Run: headless pygame with SDL's dummy video driver; simulated clock (each Clock.tick advances the game by its frame time, no real sleeping); random seed 0; keys injected as events and as key.get_pressed() state; no mouse input.
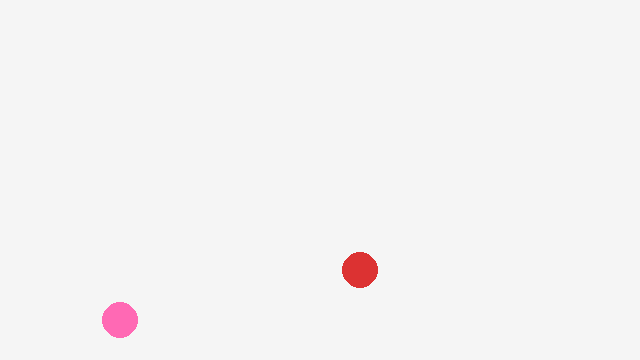
Frame 1 of 4 · flips 1–60 · no input
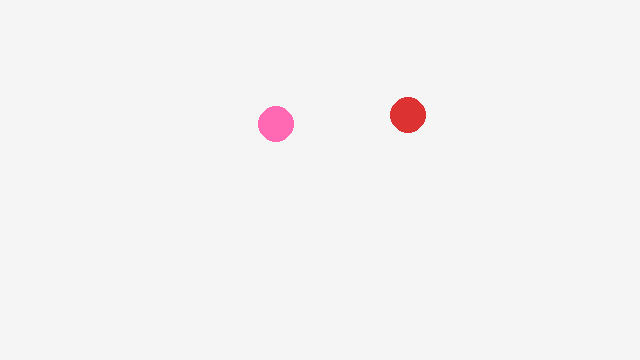
Frame 2 of 4 · flips 61–180 · tapped SPACE, RETURN · held RIGHT (→), D
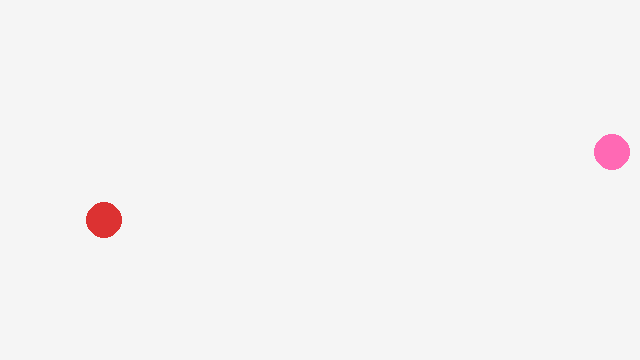
Frame 3 of 4 · flips 181–300 · held DOWN (↓), S
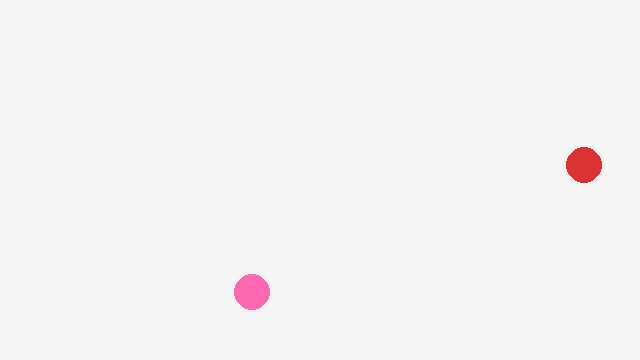
Frame 4 of 4 · flips 301–420 · held LEFT (←), A, UP (↑), W

The pygame program that drew these frames:

#2_ex1.py
import pygame, sys

pygame.init()
W, H = 640, 360
screen = pygame.display.set_mode((W, H))
clock = pygame.time.Clock()

# 전역 상태(절차지향의 전형)
x, y = 120.0, 120.0
vx, vy = 4.0, 2.5
r = 18
x2, y2 = 300.0, 200.0
vx2, vy2 = -3.0, 2.0
r2 = 18
color2 = (50, 80, 220)
color = (220, 50, 50)
PINK = (255, 105, 180)

while True:
    for event in pygame.event.get():
        if event.type == pygame.QUIT:
            pygame.quit()
            sys.exit()

    # 업데이트(계산)
    x += vx
    y += vy
    x2 += vx2
    y2 += vy2

    # 충돌(벽)
    if x - r <= 0 or x + r >= W:
        vx *= -1
    if y - r <= 0 or y + r >= H:
        vy *= -1
    if x2 - r2 <= 0 or x2 + r2 >= W:
        vx2 *= -1
    if y2 - r2 <= 0 or y2 + r2 >= H:
        vy2 *= -1

    # 그리기(출력)
    screen.fill((245, 245, 245))
    pygame.draw.circle(screen, color, (int(x), int(y)), r)
    pygame.draw.circle(screen, PINK, (int(x2), int(y2)), r2)
    pygame.display.flip()
    clock.tick(60)
